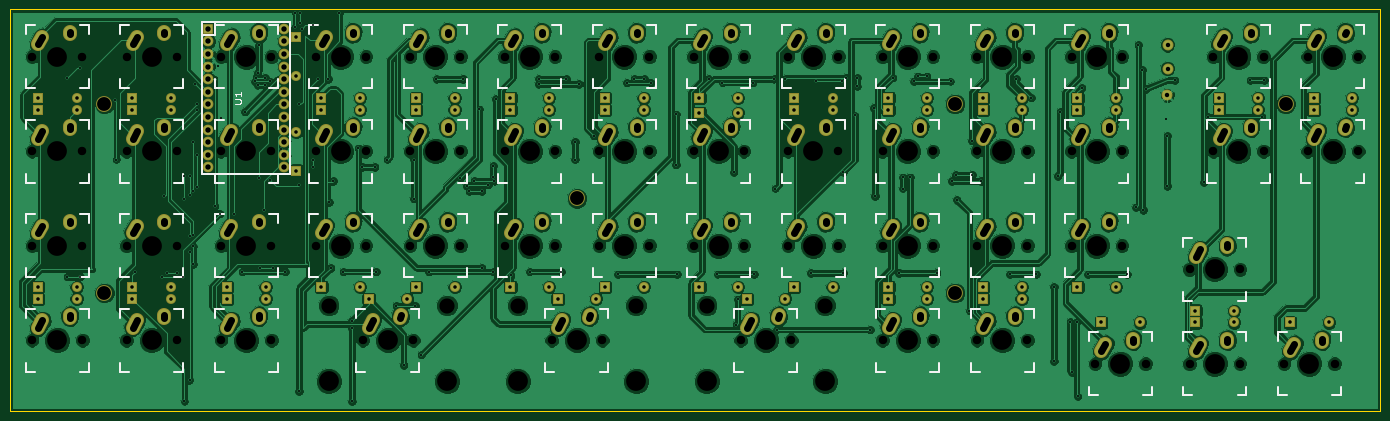
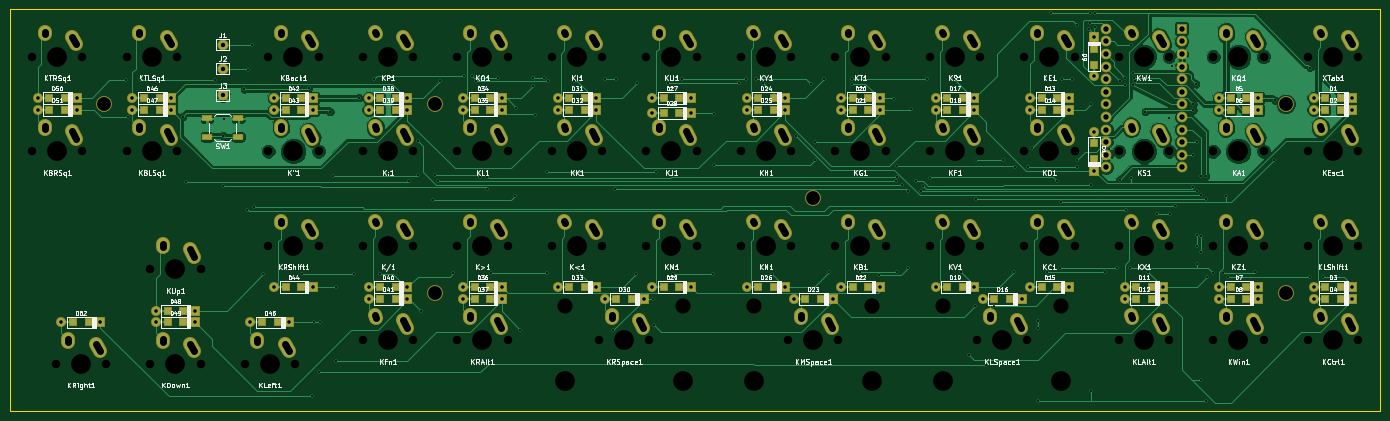
Circuit board: 11 layer files. Board 276.2 x 81.0 mm.
- bottom_copper: fifty ortho-B.Cu.gbl (102182 bytes)
- bottom_mask: fifty ortho-B.Mask.gbs (12443 bytes)
- paste: fifty ortho-B.Paste.gbp (2992 bytes)
- bottom_silk: fifty ortho-B.SilkS.gbo (120506 bytes)
- outline: fifty ortho-Edge.Cuts.gm1 (485 bytes)
- top_copper: fifty ortho-F.Cu.gtl (386235 bytes)
- top_mask: fifty ortho-F.Mask.gts (9460 bytes)
- paste: fifty ortho-F.Paste.gtp (264 bytes)
- top_silk: fifty ortho-F.SilkS.gto (21611 bytes)
- drill: fifty ortho-NPTH.drl (2420 bytes)
- drill: fifty ortho.drl (8207 bytes)

=== bottom_copper: fifty ortho-B.Cu.gbl (102182 bytes, source omitted) ===
=== bottom_mask: fifty ortho-B.Mask.gbs (12443 bytes, source omitted) ===
=== paste: fifty ortho-B.Paste.gbp ===
G04 #@! TF.FileFunction,Paste,Bot*
%FSLAX46Y46*%
G04 Gerber Fmt 4.6, Leading zero omitted, Abs format (unit mm)*
G04 Created by KiCad (PCBNEW 4.0.7) date 07/12/18 08:23:41*
%MOMM*%
%LPD*%
G01*
G04 APERTURE LIST*
%ADD10C,0.100000*%
%ADD11R,1.200000X1.200000*%
%ADD12R,1.700000X1.000000*%
G04 APERTURE END LIST*
D10*
D11*
X20625000Y-48815600D03*
X17475000Y-48815600D03*
X20625000Y-51196900D03*
X17475000Y-51196900D03*
X20625000Y-86915600D03*
X17475000Y-86915600D03*
X20625000Y-89296900D03*
X17475000Y-89296900D03*
X39675000Y-48815600D03*
X36525000Y-48815600D03*
X39675000Y-51196900D03*
X36525000Y-51196900D03*
X39675000Y-86915600D03*
X36525000Y-86915600D03*
X39675000Y-89296900D03*
X36525000Y-89296900D03*
X67270300Y-42056200D03*
X67270300Y-38906200D03*
X67270300Y-57956200D03*
X67270300Y-61106200D03*
X58725000Y-86915600D03*
X55575000Y-86915600D03*
X58725000Y-89296900D03*
X55575000Y-89296900D03*
X77775000Y-48815600D03*
X74625000Y-48815600D03*
X77775000Y-51196900D03*
X74625000Y-51196900D03*
X77775000Y-86915600D03*
X74625000Y-86915600D03*
X87300000Y-89296900D03*
X84150000Y-89296900D03*
X96825000Y-48815600D03*
X93675000Y-48815600D03*
X96825000Y-51196900D03*
X93675000Y-51196900D03*
X96825000Y-86915600D03*
X93675000Y-86915600D03*
X115875000Y-48815600D03*
X112725000Y-48815600D03*
X115875000Y-51196900D03*
X112725000Y-51196900D03*
X115875000Y-86915600D03*
X112725000Y-86915600D03*
X125400000Y-89296900D03*
X122250000Y-89296900D03*
X134925000Y-48815600D03*
X131775000Y-48815600D03*
X134925000Y-51196900D03*
X131775000Y-51196900D03*
X134925000Y-86915600D03*
X131775000Y-86915600D03*
X153975000Y-48815600D03*
X150825000Y-48815600D03*
X153975000Y-51792200D03*
X150825000Y-51792200D03*
X153975000Y-86915600D03*
X150825000Y-86915600D03*
X163500000Y-89296900D03*
X160350000Y-89296900D03*
X173025000Y-48815600D03*
X169875000Y-48815600D03*
X173025000Y-51196900D03*
X169875000Y-51196900D03*
X173025000Y-86915600D03*
X169875000Y-86915600D03*
X192075000Y-48815600D03*
X188925000Y-48815600D03*
X192075000Y-51196900D03*
X188925000Y-51196900D03*
X192075000Y-86915600D03*
X188925000Y-86915600D03*
X192075000Y-89296900D03*
X188925000Y-89296900D03*
X211125000Y-48815600D03*
X207975000Y-48815600D03*
X211125000Y-51196900D03*
X207975000Y-51196900D03*
X211125000Y-86915600D03*
X207975000Y-86915600D03*
X211125000Y-89296900D03*
X207975000Y-89296900D03*
X230175000Y-48815600D03*
X227025000Y-48815600D03*
X230175000Y-51196900D03*
X227025000Y-51196900D03*
X230175000Y-86915600D03*
X227025000Y-86915600D03*
X234937000Y-94059400D03*
X231787000Y-94059400D03*
X258750000Y-48815600D03*
X255600000Y-48815600D03*
X258750000Y-51196900D03*
X255600000Y-51196900D03*
X253987000Y-91678100D03*
X250837000Y-91678100D03*
X253987000Y-94059400D03*
X250837000Y-94059400D03*
X277800000Y-48815600D03*
X274650000Y-48815600D03*
X277800000Y-51196900D03*
X274650000Y-51196900D03*
X273037000Y-94059400D03*
X269887000Y-94059400D03*
D12*
X239738000Y-56668800D03*
X246038000Y-56668800D03*
X239738000Y-52868800D03*
X246038000Y-52868800D03*
M02*

=== bottom_silk: fifty ortho-B.SilkS.gbo (120506 bytes, source omitted) ===
=== outline: fifty ortho-Edge.Cuts.gm1 ===
G04 #@! TF.FileFunction,Profile,NP*
%FSLAX46Y46*%
G04 Gerber Fmt 4.6, Leading zero omitted, Abs format (unit mm)*
G04 Created by KiCad (PCBNEW 4.0.7) date 07/12/18 08:23:41*
%MOMM*%
%LPD*%
G01*
G04 APERTURE LIST*
%ADD10C,0.100000*%
%ADD11C,0.150000*%
G04 APERTURE END LIST*
D10*
D11*
X9525000Y-111918750D02*
X9525000Y-30956250D01*
X285750000Y-111918750D02*
X9525000Y-111918750D01*
X285750000Y-30956250D02*
X285750000Y-111918750D01*
X9525000Y-30956250D02*
X285750000Y-30956250D01*
M02*

=== top_copper: fifty ortho-F.Cu.gtl (386235 bytes, source omitted) ===
=== top_mask: fifty ortho-F.Mask.gts (9460 bytes, source omitted) ===
=== paste: fifty ortho-F.Paste.gtp ===
G04 #@! TF.FileFunction,Paste,Top*
%FSLAX46Y46*%
G04 Gerber Fmt 4.6, Leading zero omitted, Abs format (unit mm)*
G04 Created by KiCad (PCBNEW 4.0.7) date 07/12/18 08:23:41*
%MOMM*%
%LPD*%
G01*
G04 APERTURE LIST*
%ADD10C,0.100000*%
G04 APERTURE END LIST*
D10*
M02*

=== top_silk: fifty ortho-F.SilkS.gto (21611 bytes, source omitted) ===
=== drill: fifty ortho-NPTH.drl ===
M48
INCH,TZ
T1C0.067
T2C0.120
T3C0.157
%
G90
G05
T1
X0.55Y-1.5937
X0.55Y-2.3437
X0.55Y-3.0937
X0.55Y-3.8437
X0.95Y-1.5937
X0.95Y-2.3437
X0.95Y-3.0937
X0.95Y-3.8437
X1.3Y-1.5937
X1.3Y-2.3437
X1.3Y-3.0937
X1.3Y-3.8437
X1.7Y-1.5937
X1.7Y-2.3437
X1.7Y-3.0937
X1.7Y-3.8437
X2.05Y-1.5937
X2.05Y-2.3437
X2.05Y-3.0937
X2.05Y-3.8437
X2.45Y-1.5937
X2.45Y-2.3437
X2.45Y-3.0937
X2.45Y-3.8437
X2.8Y-1.5937
X2.8Y-2.3437
X2.8Y-3.0937
X3.175Y-3.8437
X3.2Y-1.5937
X3.2Y-2.3437
X3.2Y-3.0937
X3.55Y-1.5937
X3.55Y-2.3437
X3.55Y-3.0937
X3.575Y-3.8437
X3.95Y-1.5937
X3.95Y-2.3437
X3.95Y-3.0937
X4.3Y-1.5937
X4.3Y-2.3437
X4.3Y-3.0937
X4.675Y-3.8437
X4.7Y-1.5937
X4.7Y-2.3437
X4.7Y-3.0937
X5.05Y-1.5937
X5.05Y-2.3437
X5.05Y-3.0937
X5.075Y-3.8437
X5.45Y-1.5937
X5.45Y-2.3437
X5.45Y-3.0937
X5.8Y-1.5937
X5.8Y-2.3437
X5.8Y-3.0937
X6.175Y-3.8437
X6.2Y-1.5937
X6.2Y-2.3437
X6.2Y-3.0937
X6.55Y-1.5937
X6.55Y-2.3437
X6.55Y-3.0937
X6.575Y-3.8437
X6.95Y-1.5937
X6.95Y-2.3437
X6.95Y-3.0937
X7.3Y-1.5937
X7.3Y-2.3437
X7.3Y-3.0937
X7.3Y-3.8437
X7.7Y-1.5937
X7.7Y-2.3437
X7.7Y-3.0937
X7.7Y-3.8437
X8.05Y-1.5937
X8.05Y-2.3437
X8.05Y-3.0937
X8.05Y-3.8437
X8.45Y-1.5937
X8.45Y-2.3437
X8.45Y-3.0937
X8.45Y-3.8437
X8.8Y-1.5937
X8.8Y-2.3437
X8.8Y-3.0937
X8.9875Y-4.0313
X9.2Y-1.5937
X9.2Y-2.3437
X9.2Y-3.0937
X9.3875Y-4.0313
X9.7375Y-3.2813
X9.7375Y-4.0313
X9.925Y-1.5937
X9.925Y-2.3437
X10.1375Y-3.2813
X10.1375Y-4.0313
X10.325Y-1.5937
X10.325Y-2.3437
X10.4875Y-4.0313
X10.675Y-1.5937
X10.675Y-2.3437
X10.8875Y-4.0313
X11.075Y-1.5937
X11.075Y-2.3437
T2
X2.905Y-3.5687
X3.845Y-3.5687
X4.405Y-3.5687
X5.345Y-3.5687
X5.905Y-3.5687
X6.845Y-3.5687
T3
X0.75Y-1.5937
X0.75Y-2.3437
X0.75Y-3.0937
X0.75Y-3.8437
X1.5Y-1.5937
X1.5Y-2.3437
X1.5Y-3.0937
X1.5Y-3.8437
X2.25Y-1.5937
X2.25Y-2.3437
X2.25Y-3.0937
X2.25Y-3.8437
X2.905Y-4.1687
X3.Y-1.5937
X3.Y-2.3437
X3.Y-3.0937
X3.375Y-3.8437
X3.75Y-1.5937
X3.75Y-2.3437
X3.75Y-3.0937
X3.845Y-4.1687
X4.405Y-4.1687
X4.5Y-1.5937
X4.5Y-2.3437
X4.5Y-3.0937
X4.875Y-3.8437
X5.25Y-1.5937
X5.25Y-2.3437
X5.25Y-3.0937
X5.345Y-4.1687
X5.905Y-4.1687
X6.Y-1.5937
X6.Y-2.3437
X6.Y-3.0937
X6.375Y-3.8437
X6.75Y-1.5937
X6.75Y-2.3437
X6.75Y-3.0937
X6.845Y-4.1687
X7.5Y-1.5937
X7.5Y-2.3437
X7.5Y-3.0937
X7.5Y-3.8437
X8.25Y-1.5937
X8.25Y-2.3437
X8.25Y-3.0937
X8.25Y-3.8437
X9.Y-1.5937
X9.Y-2.3437
X9.Y-3.0937
X9.1875Y-4.0313
X9.9375Y-3.2813
X9.9375Y-4.0313
X10.125Y-1.5937
X10.125Y-2.3437
X10.6875Y-4.0313
X10.875Y-1.5937
X10.875Y-2.3437
T0
M30

=== drill: fifty ortho.drl (8207 bytes, source withheld) ===
